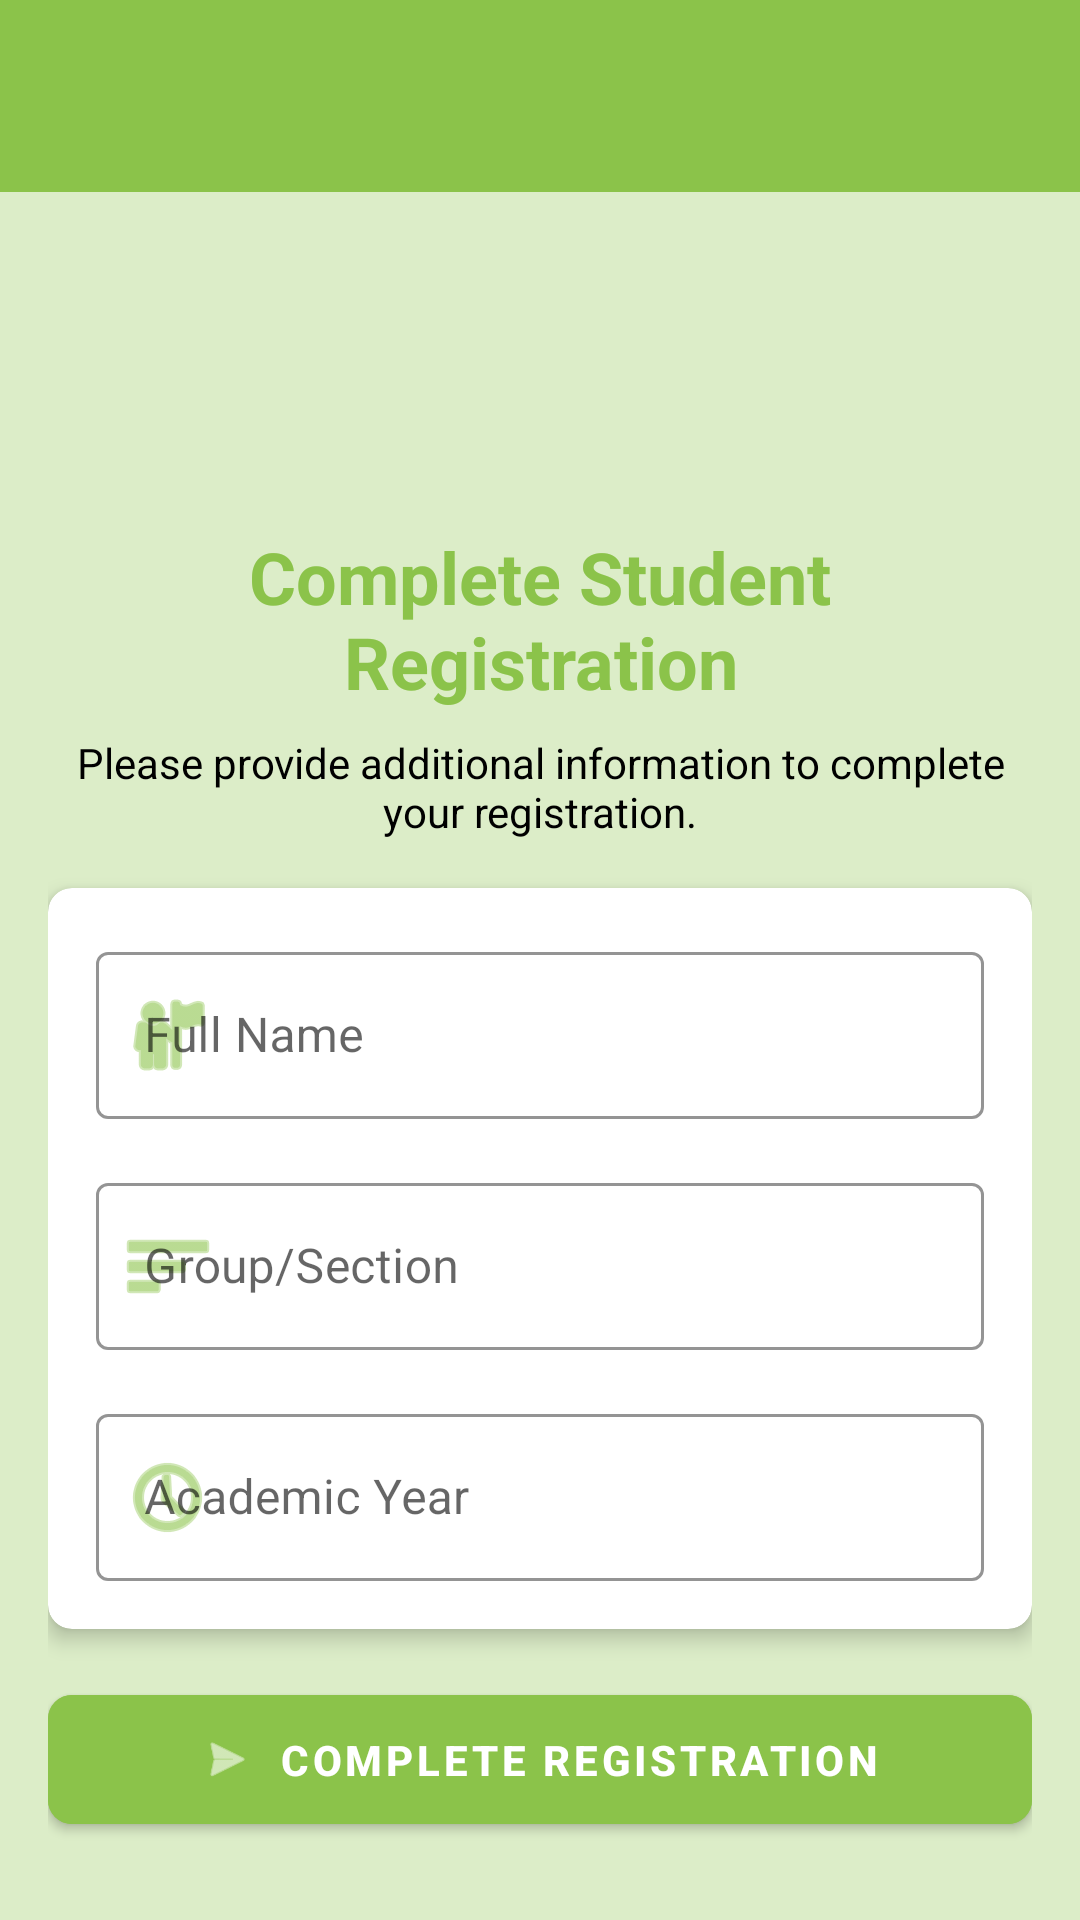

This screen was rendered from an Android layout file. Write that file and the resources it references.
<!-- AndroidManifest.xml: application theme Theme.MyAppMobileTp -->
<!-- res/layout/activity_student_registration.xml -->
<?xml version="1.0" encoding="utf-8"?>
<androidx.constraintlayout.widget.ConstraintLayout xmlns:android="http://schemas.android.com/apk/res/android"
    xmlns:app="http://schemas.android.com/apk/res-auto"
    xmlns:tools="http://schemas.android.com/tools"
    android:layout_width="match_parent"
    android:layout_height="match_parent"
    android:background="?attr/android:colorBackground"
    android:fitsSystemWindows="true"
    tools:context=".ui.StudentRegistrationActivity">

    <include
        android:id="@+id/toolbar"
        layout="@layout/toolbar_main"
        app:layout_constraintEnd_toEndOf="parent"
        app:layout_constraintStart_toStartOf="parent"
        app:layout_constraintTop_toTopOf="parent" />

    <ScrollView
        android:layout_width="match_parent"
        android:layout_height="0dp"
        android:fillViewport="true"
        app:layout_constraintBottom_toBottomOf="parent"
        app:layout_constraintEnd_toEndOf="parent"
        app:layout_constraintStart_toStartOf="parent"
        app:layout_constraintTop_toBottomOf="@+id/toolbar">

        <androidx.constraintlayout.widget.ConstraintLayout
            android:layout_width="match_parent"
            android:layout_height="wrap_content"
            android:padding="@dimen/spacing_medium">

            <ImageView
                android:id="@+id/ivStudentIcon"
                android:layout_width="64dp"
                android:layout_height="64dp"
                android:layout_marginTop="@dimen/spacing_medium"
                android:src="@drawable/app_logo"
                app:layout_constraintEnd_toEndOf="parent"
                app:layout_constraintStart_toStartOf="parent"
                app:layout_constraintTop_toTopOf="parent"
                android:contentDescription="Student Icon" />

            <TextView
                android:id="@+id/textView"
                style="@style/HeaderText"
                android:layout_width="match_parent"
                android:layout_height="wrap_content"
                android:layout_marginTop="@dimen/spacing_medium"
                android:gravity="center"
                android:text="Complete Student Registration"
                app:layout_constraintEnd_toEndOf="parent"
                app:layout_constraintStart_toStartOf="parent"
                app:layout_constraintTop_toBottomOf="@+id/ivStudentIcon" />

            <TextView
                android:id="@+id/textView2"
                style="@style/BodyText"
                android:layout_width="match_parent"
                android:layout_height="wrap_content"
                android:layout_marginTop="@dimen/spacing_small"
                android:gravity="center"
                android:text="Please provide additional information to complete your registration."
                app:layout_constraintEnd_toEndOf="parent"
                app:layout_constraintStart_toStartOf="parent"
                app:layout_constraintTop_toBottomOf="@+id/textView" />

            <androidx.cardview.widget.CardView
                android:id="@+id/cardForm"
                style="@style/AppCard"
                android:layout_width="match_parent"
                android:layout_height="wrap_content"
                android:layout_marginTop="@dimen/spacing_medium"
                app:layout_constraintEnd_toEndOf="parent"
                app:layout_constraintStart_toStartOf="parent"
                app:layout_constraintTop_toBottomOf="@+id/textView2">

                <LinearLayout
                    android:layout_width="match_parent"
                    android:layout_height="wrap_content"
                    android:orientation="vertical"
                    android:padding="@dimen/spacing_medium">

                    <com.google.android.material.textfield.TextInputLayout
                        android:id="@+id/tilStudentName"
                        style="@style/AppTextInputLayout"
                        android:layout_width="match_parent"
                        android:layout_height="wrap_content"
                        android:layout_marginBottom="@dimen/spacing_medium"
                        app:startIconDrawable="@android:drawable/ic_menu_myplaces">

                        <com.google.android.material.textfield.TextInputEditText
                            android:id="@+id/etStudentName"
                            android:layout_width="match_parent"
                            android:layout_height="wrap_content"
                            android:hint="Full Name"
                            android:inputType="textPersonName" />
                    </com.google.android.material.textfield.TextInputLayout>

                    <com.google.android.material.textfield.TextInputLayout
                        android:id="@+id/tilStudentGroup"
                        style="@style/AppTextInputLayout"
                        android:layout_width="match_parent"
                        android:layout_height="wrap_content"
                        android:layout_marginBottom="@dimen/spacing_medium"
                        app:startIconDrawable="@android:drawable/ic_menu_sort_by_size">

                        <com.google.android.material.textfield.TextInputEditText
                            android:id="@+id/etStudentGroup"
                            android:layout_width="match_parent"
                            android:layout_height="wrap_content"
                            android:hint="Group/Section"
                            android:inputType="text" />
                    </com.google.android.material.textfield.TextInputLayout>

                    <com.google.android.material.textfield.TextInputLayout
                        android:id="@+id/tilStudentYear"
                        style="@style/AppTextInputLayout"
                        android:layout_width="match_parent"
                        android:layout_height="wrap_content"
                        app:startIconDrawable="@android:drawable/ic_menu_recent_history">

                        <com.google.android.material.textfield.TextInputEditText
                            android:id="@+id/etStudentYear"
                            android:layout_width="match_parent"
                            android:layout_height="wrap_content"
                            android:hint="Academic Year"
                            android:inputType="text" />
                    </com.google.android.material.textfield.TextInputLayout>
                </LinearLayout>
            </androidx.cardview.widget.CardView>

            <com.google.android.material.button.MaterialButton
                android:id="@+id/btnRegisterStudent"
                style="@style/AppButton"
                android:layout_width="match_parent"
                android:layout_height="wrap_content"
                android:layout_marginTop="@dimen/spacing_medium"
                android:text="Complete Registration"
                app:icon="@android:drawable/ic_menu_send"
                app:iconGravity="textStart"
                app:layout_constraintEnd_toEndOf="parent"
                app:layout_constraintStart_toStartOf="parent"
                app:layout_constraintTop_toBottomOf="@+id/cardForm" />

        </androidx.constraintlayout.widget.ConstraintLayout>
    </ScrollView>
</androidx.constraintlayout.widget.ConstraintLayout>
<!-- res/layout/toolbar_main.xml (included above) -->
<?xml version="1.0" encoding="utf-8"?>
<androidx.appcompat.widget.Toolbar
    xmlns:android="http://schemas.android.com/apk/res/android"
    xmlns:app="http://schemas.android.com/apk/res-auto"
    android:id="@+id/toolbar"
    android:layout_width="match_parent"
    android:layout_height="?attr/actionBarSize"
    android:background="?attr/colorPrimary"
    android:elevation="4dp"
    android:theme="@style/ThemeOverlay.AppCompat.Dark.ActionBar"
    app:popupTheme="@style/ThemeOverlay.AppCompat.Light"
    app:titleTextColor="?attr/colorOnPrimary" />
<!-- resources referenced by this layout -->
<resources>
  <dimen name="spacing_medium">16dp</dimen>
  <dimen name="spacing_small">8dp</dimen>
  <style name="AppButton" parent="Widget.MaterialComponents.Button">
          <item name="android:backgroundTint">?attr/colorPrimary</item>
          <item name="android:textColor">?attr/colorOnPrimary</item>
          <item name="android:paddingVertical">12dp</item>
          <item name="android:textStyle">bold</item>
          <item name="cornerRadius">8dp</item>
      </style>
  <style name="AppCard" parent="Widget.MaterialComponents.CardView">
          <item name="cardCornerRadius">8dp</item>
          <item name="cardElevation">4dp</item>
          <item name="contentPadding">0dp</item>
      </style>
  <style name="AppTextInputLayout" parent="Widget.MaterialComponents.TextInputLayout.OutlinedBox">
          <item name="boxStrokeColor">?attr/colorPrimary</item>
          <item name="hintTextColor">?attr/colorPrimary</item>
          <item name="startIconTint">?attr/colorPrimary</item>
          <item name="endIconTint">?attr/colorPrimary</item>
      </style>
  <style name="BodyText">
          <item name="android:textSize">14sp</item>
          <item name="android:textColor">?attr/colorOnBackground</item>
      </style>
  <style name="HeaderText">
          <item name="android:textSize">24sp</item>
          <item name="android:textStyle">bold</item>
          <item name="android:textColor">?attr/colorPrimary</item>
      </style>
  <style name="Theme.MyAppMobileTp" parent="Base.Theme.MyAppMobileTp" />
  <style name="Base.Theme.MyAppMobileTp" parent="Theme.Material3.DayNight.NoActionBar">
      
      <item name="colorPrimary">@color/primaryColorGreen</item>
      <item name="colorPrimaryVariant">@color/accentColorGreen</item>
      <item name="colorOnPrimary">@color/white</item>
  
      
      <item name="colorSecondary">@color/gradeColorGreen</item>
      <item name="colorSecondaryVariant">@color/gradeColorRed</item>
      <item name="colorOnSecondary">@color/white</item>
  
      
      <item name="android:colorBackground">@color/backgroundColor</item>
      <item name="colorSurface">@color/white</item>
      <item name="colorOnBackground">@color/black</item>
      <item name="colorOnSurface">@color/black</item>
  
      
      <item name="colorOutline">#1F000000</item>
  
      
      <item name="colorError">@color/red</item>
      <item name="colorOnError">@color/white</item>
  
      
      <item name="android:statusBarColor">@android:color/transparent</item>
      <item name="android:windowLightStatusBar">true</item>
  
      
      <item name="android:navigationBarColor">@android:color/transparent</item>
  
      
      <item name="colorSurfaceVariant">@color/cardColorGreen</item>
      <item name="colorSurfaceContainerHigh">#F5F5F5</item>
      <item name="colorSurfaceContainerLow">#FAFAFA</item>
      <item name="colorSurfaceContainer">#F0F0F0</item>
      <item name="colorSurfaceContainerLowest">#FFFFFF</item>
    </style>
  <color name="primaryColorGreen">#8bc34a</color>
  <color name="accentColorGreen">#388E3C</color>
  <color name="white">#fff</color>
  <color name="gradeColorGreen">#4caf50</color>
  <color name="gradeColorRed">#f44336</color>
  <color name="backgroundColor">#FFDCEDC8</color>
  <color name="black">#000</color>
  <color name="red">#D32F2F</color>
  <color name="cardColorGreen">#E8F5E9</color>
</resources>
